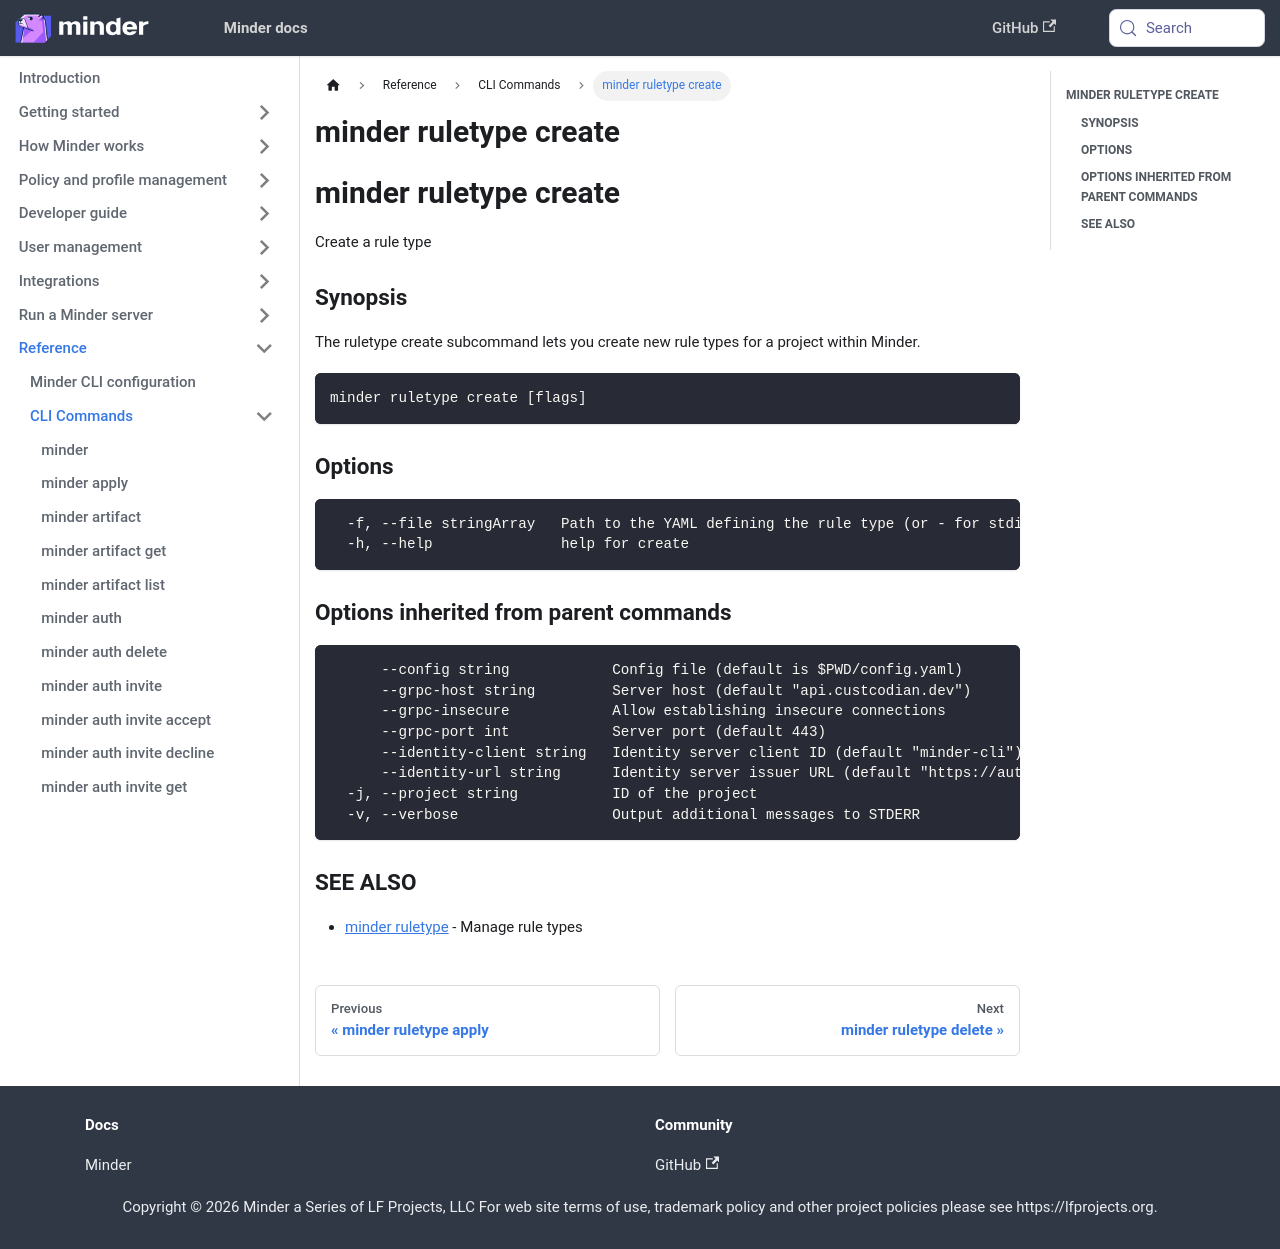

repository: mindersec/minder · page: ref/cli/minder_ruletype_create.html · generator: docusaurus

---
title: minder ruletype create
---
## minder ruletype create

Create a rule type

### Synopsis

The ruletype create subcommand lets you create new rule types for a project within Minder.

```
minder ruletype create [flags]
```

### Options

```
  -f, --file stringArray   Path to the YAML defining the rule type (or - for stdin). Can be specified multiple times. Can be a directory.
  -h, --help               help for create
```

### Options inherited from parent commands

```
      --config string            Config file (default is $PWD/config.yaml)
      --grpc-host string         Server host (default "api.custcodian.dev")
      --grpc-insecure            Allow establishing insecure connections
      --grpc-port int            Server port (default 443)
      --identity-client string   Identity server client ID (default "minder-cli")
      --identity-url string      Identity server issuer URL (default "https://auth.custcodian.dev")
  -j, --project string           ID of the project
  -v, --verbose                  Output additional messages to STDERR
```

### SEE ALSO

* [minder ruletype](minder_ruletype.md)	 - Manage rule types
